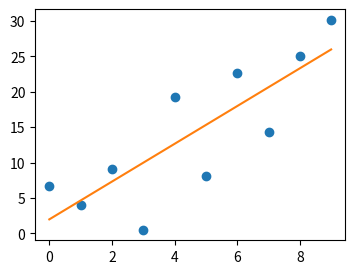

The matplotlib source for this figure:
import pandas as pd
import numpy as np
import matplotlib.pyplot as plt
from scipy.optimize import curve_fit


def modelfun(x,alpha,beta):
    return alpha + beta * x + np.random.normal(loc=0,scale=10,size=len(x))

def linfun(x,alpha,beta):
    return alpha + beta * x

a = 1
b = 2
x = np.arange(10)
y = modelfun(x,a,b)

popt,pcov = curve_fit(linfun,x,y)
yfit = linfun(x,popt[0],popt[1])

e_res = (y-yfit)

ss_res = (e_res**2).sum()
print("Sum Squared Residuals: {:}".format(ss_res))

beta0 = 0

t_score = (popt[1]-beta0)*np.sqrt(len(x)-2)/np.sqrt(ss_res/((x-x.mean())**2).sum())
chi_squared = (e_res**2/yfit).sum()
r_squared = 1 - (e_res**2).sum()/((y-y.mean())**2).sum()
print("t-test score: {:}".format(t_score))
print("chi squared: {:}".format(chi_squared))
print("R squared: {:}".format(r_squared))

fig = plt.figure(figsize=(4,3))
ax = fig.add_subplot(111)
ax.plot(x,y,'o')
ax.plot(x,yfit,'-')
plt.show()


